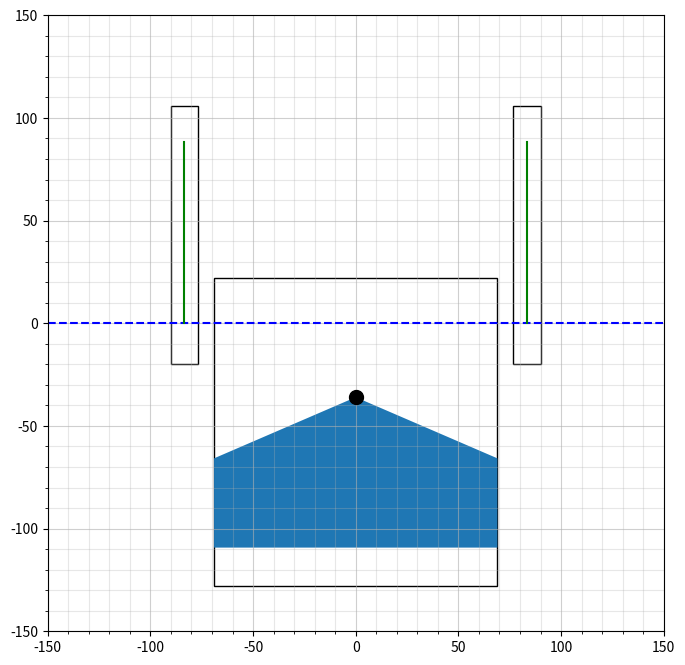

Generate this figure with matplotlib:
import matplotlib.pyplot as plt
import matplotlib.patches as patches
import numpy as np

def setting_graph(ax):
    plt.minorticks_on()
    ax.grid(which="major",alpha=0.6)
    ax.grid(which="minor",alpha=0.3)
    plt.hlines([0], xmin, xmax, "blue", linestyles='dashed')     # hlines
    plt.axis('scaled')
    ax.set_aspect('equal')
    plt.xlim(xmin, xmax)
    plt.ylim(ymin, ymax)

def alacran_model(ax):
    body = patches.Rectangle(xy=(-69, -128), width=138, height=150, ec='#000000', fill=False)
    left_arm = patches.Rectangle(xy=(-90, -20), width=13.2, height=126, ec='#000000', fill=False)
    right_arm = patches.Rectangle(xy=(76.8, -20), width=13.2, height=126, ec='#000000', fill=False)
    plt.plot(0, -36, marker='o', markersize=10, color='#000000') #　円
    ax.add_patch(body)
    ax.add_patch(left_arm)
    ax.add_patch(right_arm)

def line():

    left_arm_range = np.array([[-83.4 ,0] ,[-83.4 ,88.5]]) 
    
    right_arm_range =np.array([[83.4,0] ,[83.4,88.5]]) 

    body_range =np.array([[0,-36.],
                        [-69. ,-65.78417266],
                        [-69. ,-109.25 ],
                        [69 ,-109.25 ],
                        [69 ,-65.78417266]]) 
    
    plt.plot(left_arm_range[:,:1], left_arm_range[:,1:2],color="green")
    plt.plot(right_arm_range[:,:1], right_arm_range[:,1:3],color="green")
    patch = patches.Polygon(xy=body_range[:,:2], closed=True)
    ax.add_patch(patch)
    print("left_arm_range",left_arm_range[:,:1], left_arm_range[:,1:3])
    print("right_arm_range",right_arm_range[:,:1], right_arm_range[:,1:3])
    print("body ",body_range[:,:2])


if __name__ == "__main__":
    fig = plt.figure(figsize=[8,8])
    ax = plt.axes()
    xmin,xmax = -150,150
    ymin,ymax = -150,150
    
    setting_graph(ax)
    alacran_model(ax)
    line()
    
    plt.show()